Labelled photos from "data", an image-classification folder in rishabhbpd/project_rishabh_das. The possible labels are: human, no human.

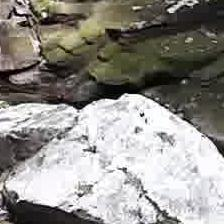
Label: no human

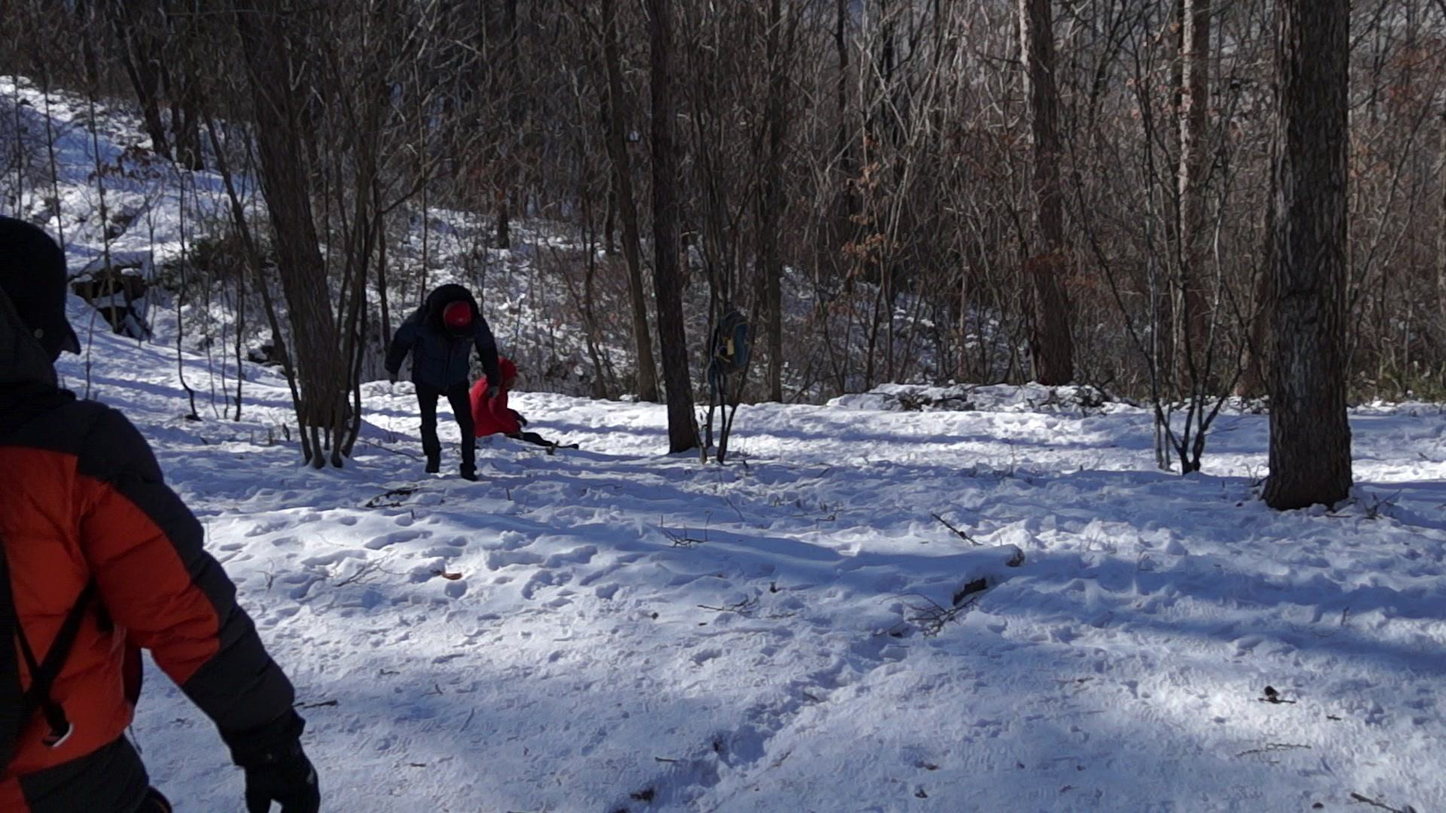
Label: human

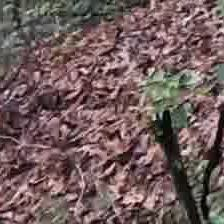
Label: no human

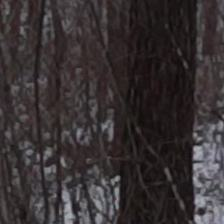
Label: no human

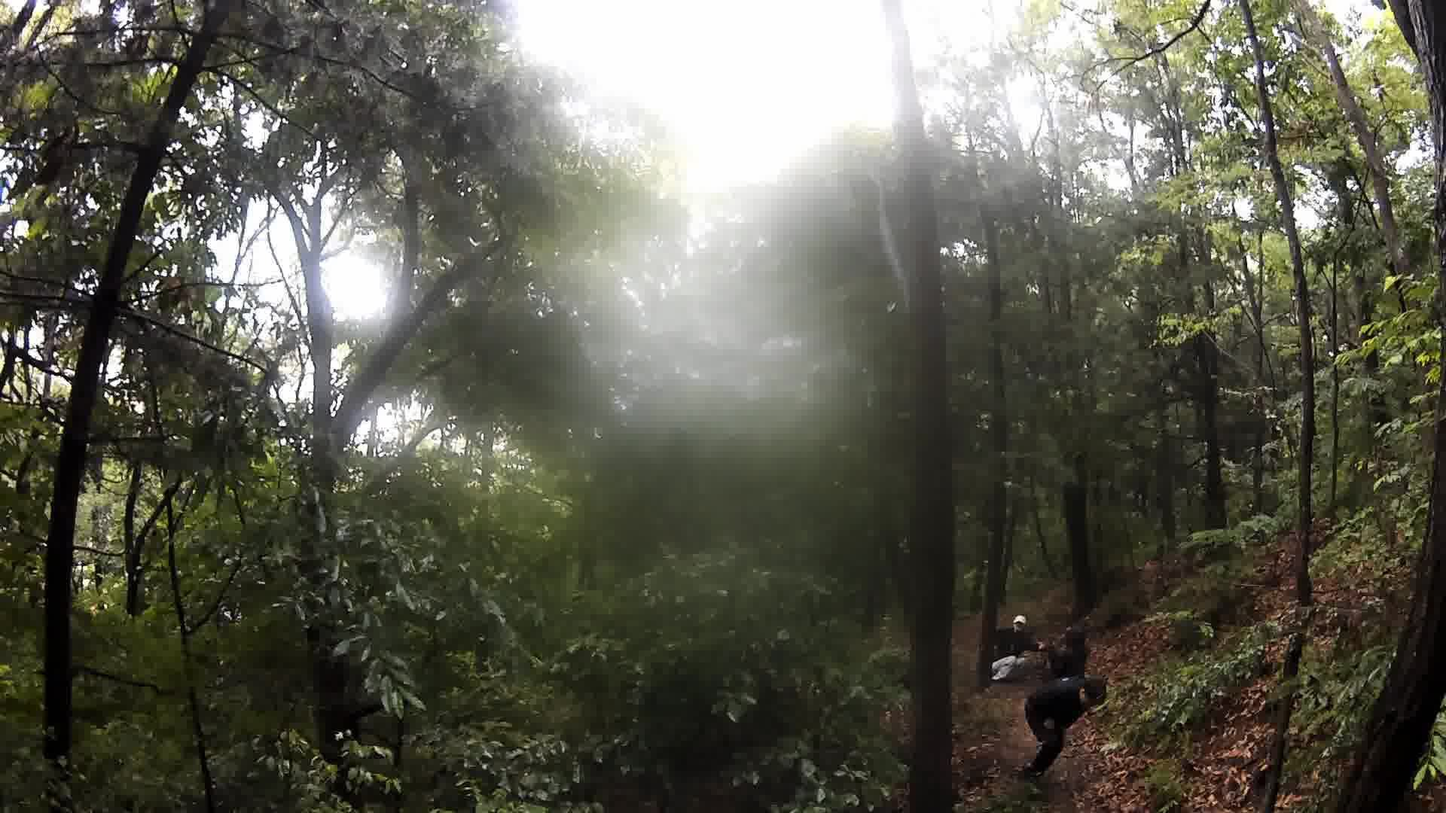
Label: human

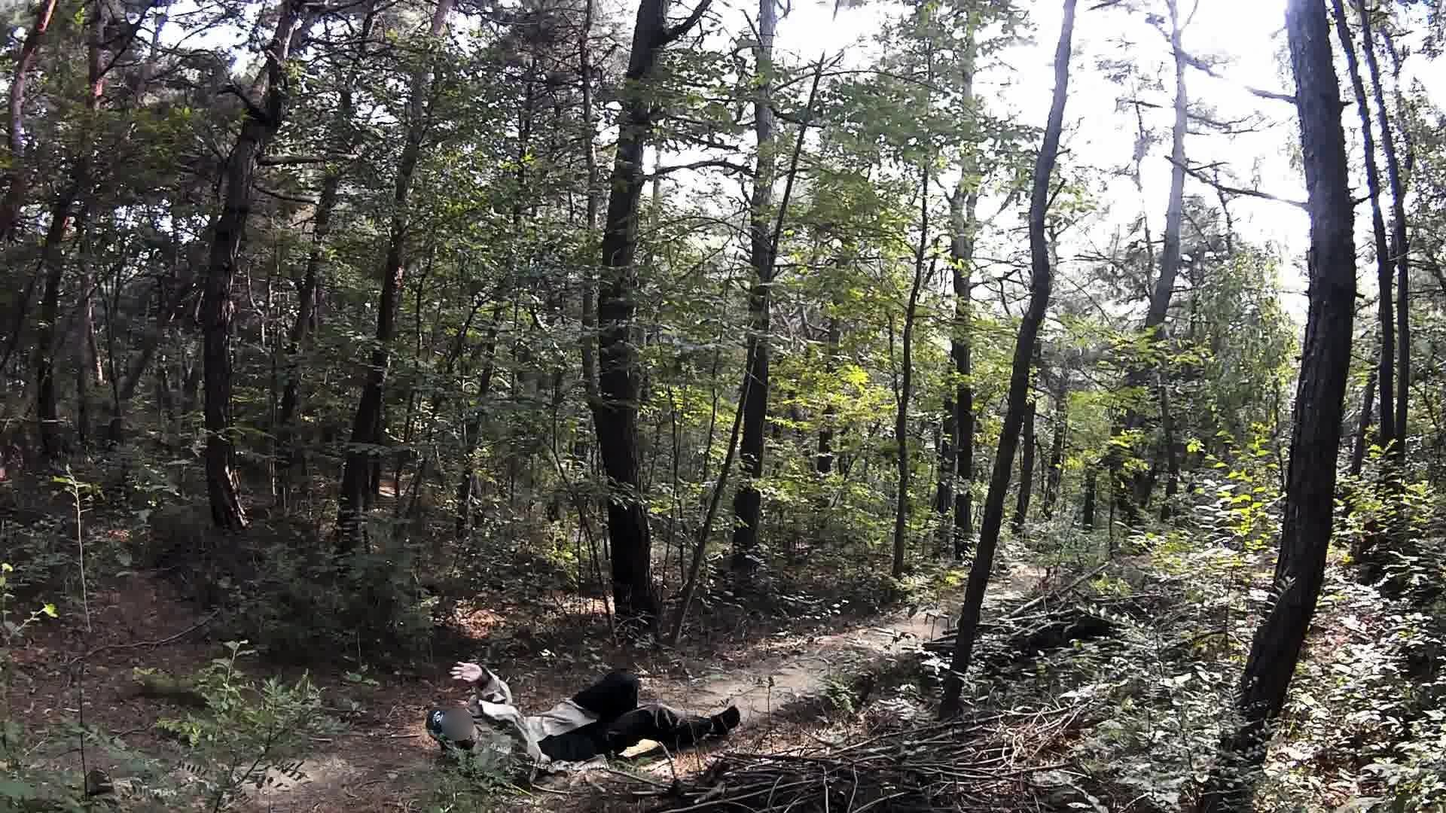
Label: human
